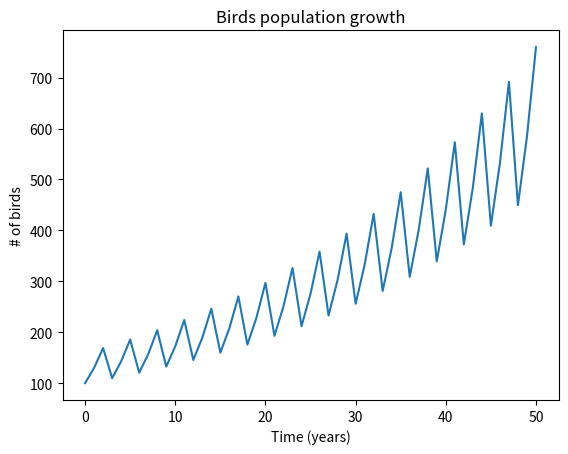

The script that saved this image:
Birds_year0 = 100 
Birth_rate = 0.5
Death_rate = 0.2
# We repeat the "for" loop with an additional step: every 3 years, a harsh winter pushes half of the bird population to migrate to another forest
Time=[0]
Birds=[100]
timesincelastmigration = 0;
for year in range (1,51) :
    Birds = Birds + [Birds[-1] + Birds[-1] * Birth_rate - Birds[-1] * Death_rate ]
    Time = Time + [year]
    timesincelastmigration = timesincelastmigration + 1
    if timesincelastmigration == 3: 
        timesincelastmigration = 0
        Birds[-1]=Birds[-1]/2
    print(Birds[-1])
    
import matplotlib.pyplot as plt
plt.plot(Time,Birds)
plt.xlabel("Time (years)")
plt.ylabel("# of birds")
plt.title('Birds population growth')
plt.show()

